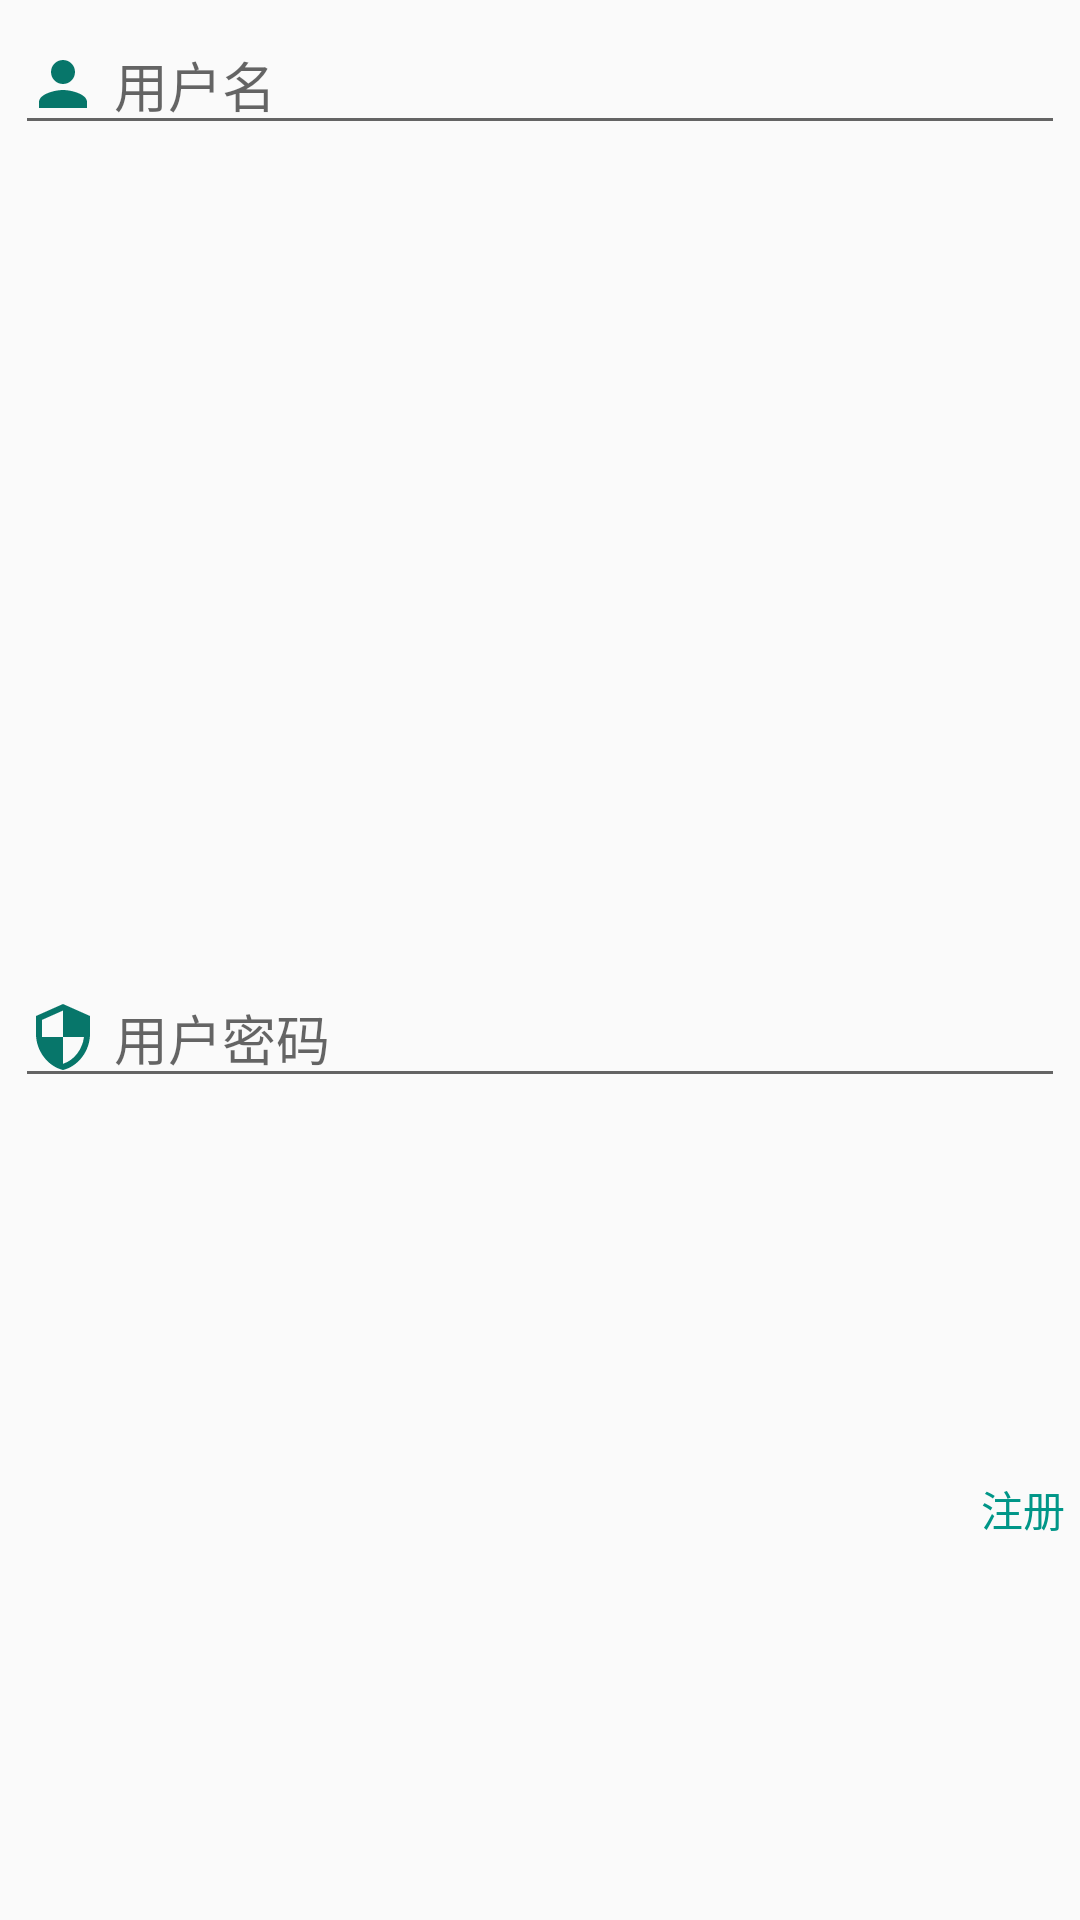

Here is an Android app screen rendered from its layout file. Give the layout XML and the strings, colors and styles it references.
<!-- AndroidManifest.xml: application theme AppTheme -->
<!-- res/layout/user_login.xml -->
<?xml version="1.0" encoding="utf-8"?>
<androidx.constraintlayout.widget.ConstraintLayout xmlns:android="http://schemas.android.com/apk/res/android"
    xmlns:app="http://schemas.android.com/apk/res-auto"
    xmlns:tools="http://schemas.android.com/tools"
    android:layout_width="match_parent"
    android:layout_height="wrap_content">

    <EditText
        android:id="@+id/etName"
        android:layout_width="0dp"
        android:layout_height="wrap_content"
        android:layout_margin="@dimen/normal_marign"
        android:layout_marginTop="44dp"
        android:drawableLeft="@drawable/ic_person_black_24dp"
        android:drawablePadding="@dimen/normal_marign"
        android:ems="10"
        android:focusableInTouchMode="true"
        android:focusedByDefault="true"
        android:hint="@string/user_name"
        android:inputType="textPersonName"
        android:maxLines="1"
        app:layout_constraintEnd_toEndOf="parent"
        app:layout_constraintHorizontal_bias="1.0"
        app:layout_constraintStart_toStartOf="parent"
        app:layout_constraintTop_toTopOf="parent" />

    <EditText
        android:id="@+id/etPassword"
        android:layout_width="0dp"
        android:layout_height="wrap_content"
        android:layout_margin="@dimen/normal_marign"
        android:layout_marginTop="20dp"
        android:drawableLeft="@drawable/ic_security_black_24dp"
        android:drawablePadding="@dimen/normal_marign"
        android:ems="10"
        android:hint="@string/user_password"
        android:inputType="textPassword"
        android:maxLines="1"
        app:layout_constraintBottom_toBottomOf="parent"
        app:layout_constraintEnd_toEndOf="parent"
        app:layout_constraintStart_toStartOf="parent"
        app:layout_constraintTop_toBottomOf="@+id/etName" />

    <TextView
        android:id="@+id/tvError"
        android:layout_width="wrap_content"
        android:layout_height="wrap_content"
        android:layout_margin="@dimen/normal_marign"
        android:layout_marginTop="4dp"
        android:text="@string/error"
        android:textColor="#FF0000"
        android:visibility="invisible"
        app:layout_constraintBottom_toBottomOf="parent"
        app:layout_constraintEnd_toEndOf="parent"
        app:layout_constraintHorizontal_bias="0.0"
        app:layout_constraintStart_toStartOf="parent"
        app:layout_constraintTop_toBottomOf="@+id/etPassword" />

    <TextView
        android:id="@+id/tvRegister"
        android:layout_width="wrap_content"
        android:layout_height="wrap_content"
        android:layout_margin="@dimen/normal_marign"
        android:text="@string/register"
        android:textColor="#009688"
        app:layout_constraintBottom_toBottomOf="parent"
        app:layout_constraintEnd_toEndOf="parent"
        app:layout_constraintHorizontal_bias="1.0"
        app:layout_constraintStart_toStartOf="parent"
        app:layout_constraintTop_toBottomOf="@+id/etPassword" />
</androidx.constraintlayout.widget.ConstraintLayout>
<!-- resources referenced by this layout -->
<resources>
  <dimen name="normal_marign">5dp</dimen>
  <!-- drawable ic_person_black_24dp (drawable) -->
  <vector android:height="24dp" android:tint="#07766A"
      android:viewportHeight="24.0" android:viewportWidth="24.0"
      android:width="24dp" xmlns:android="http://schemas.android.com/apk/res/android">
      <path android:fillColor="#FF000000" android:pathData="M12,12c2.21,0 4,-1.79 4,-4s-1.79,-4 -4,-4 -4,1.79 -4,4 1.79,4 4,4zM12,14c-2.67,0 -8,1.34 -8,4v2h16v-2c0,-2.66 -5.33,-4 -8,-4z"/>
  </vector>
  <!-- drawable ic_security_black_24dp (drawable) -->
  <vector android:height="24dp" android:tint="#07766A"
      android:viewportHeight="24.0" android:viewportWidth="24.0"
      android:width="24dp" xmlns:android="http://schemas.android.com/apk/res/android">
      <path android:fillColor="#FF000000" android:pathData="M12,1L3,5v6c0,5.55 3.84,10.74 9,12 5.16,-1.26 9,-6.45 9,-12L21,5l-9,-4zM12,11.99h7c-0.53,4.12 -3.28,7.79 -7,8.94L12,12L5,12L5,6.3l7,-3.11v8.8z"/>
  </vector>
  <string name="error">用户名或密码错误</string>
  <string name="register">注册</string>
  <string name="user_name">用户名</string>
  <string name="user_password">用户密码</string>
  <style name="AppTheme" parent="Theme.AppCompat.Light.NoActionBar">
          
          <item name="colorPrimary">@color/colorPrimary</item>
          <item name="colorPrimaryDark">@color/colorPrimaryDark</item>
          <item name="colorAccent">@color/colorAccent</item>
      </style>
  <color name="colorPrimary">#008577</color>
  <color name="colorPrimaryDark">#00574B</color>
  <color name="colorAccent">#D81B60</color>
</resources>
